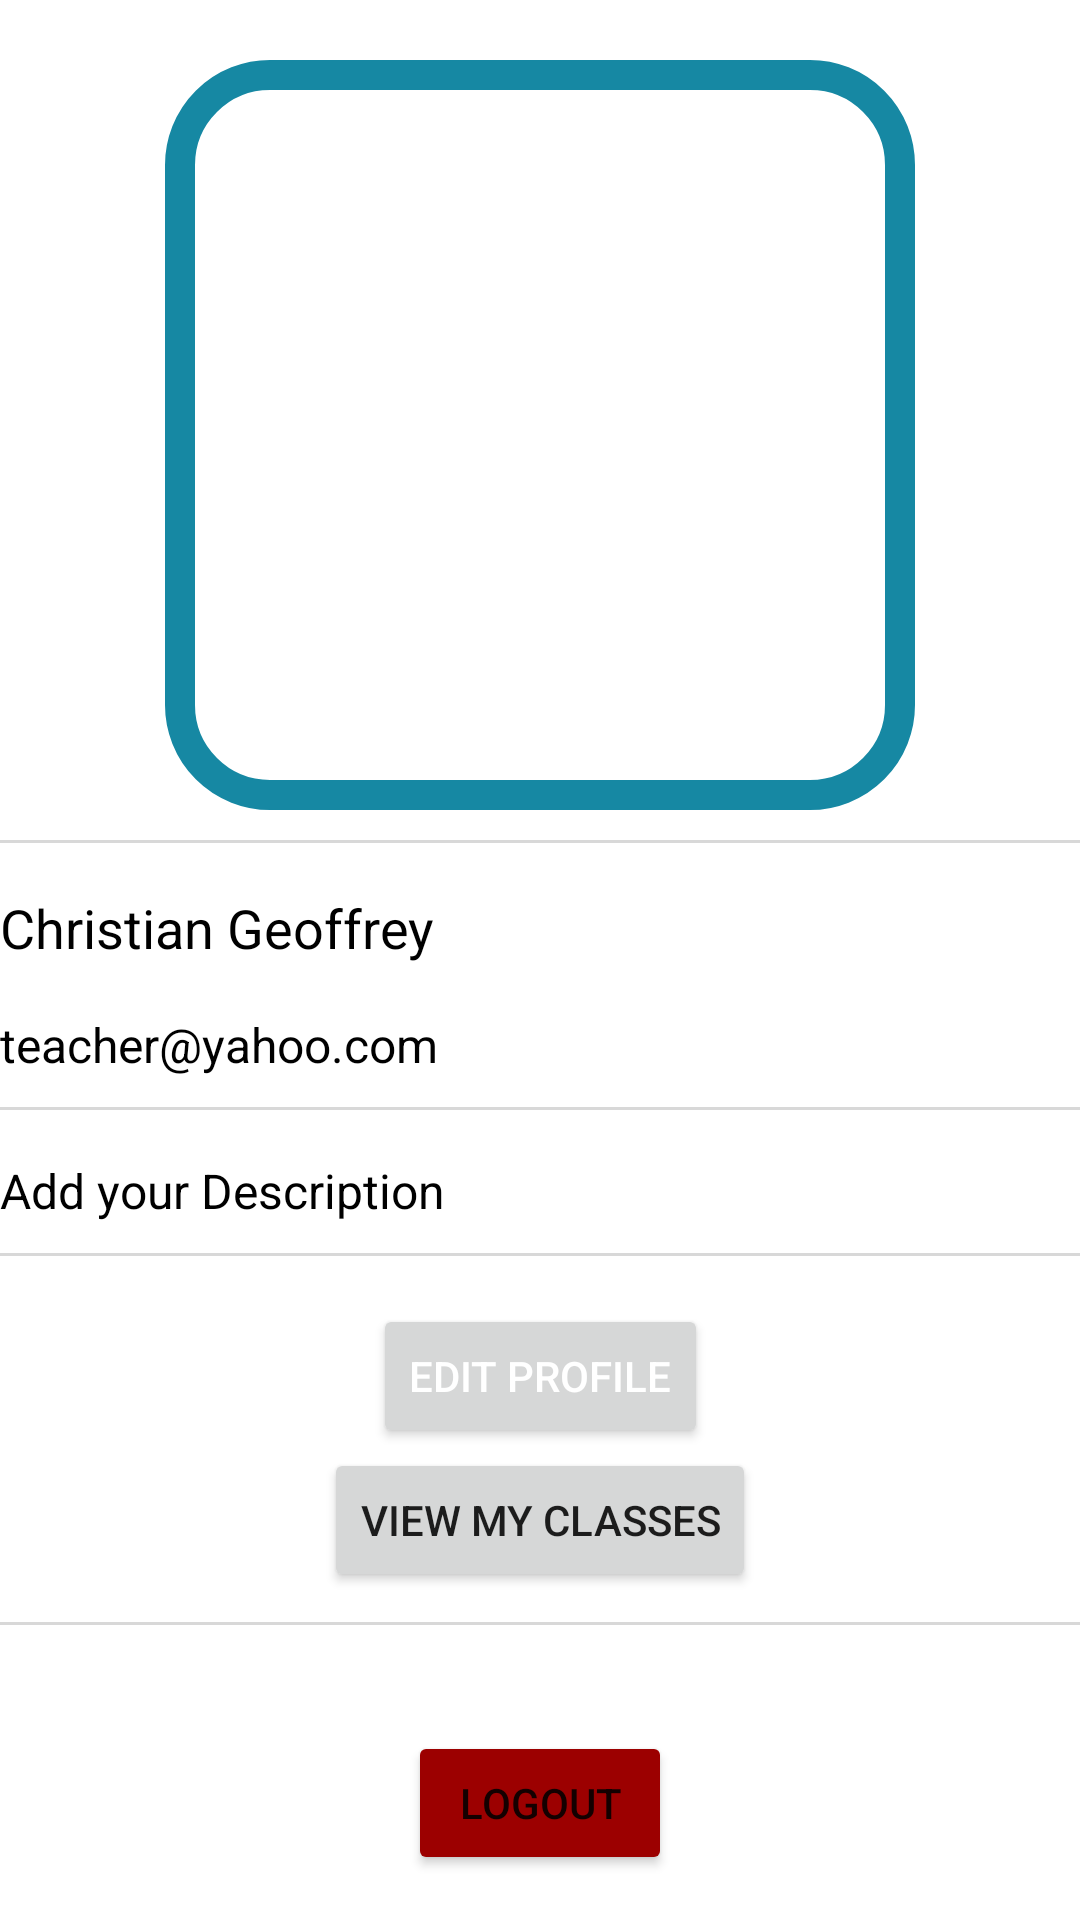

Here is an Android app screen rendered from its layout file. Give the layout XML and the strings, colors and styles it references.
<!-- AndroidManifest.xml: application theme Theme.LearnUpConnect -->
<!-- res/layout/activity_profile.xml -->
<?xml version="1.0" encoding="utf-8"?>
<ScrollView xmlns:android="http://schemas.android.com/apk/res/android"
    xmlns:app="http://schemas.android.com/apk/res-auto"
    xmlns:tools="http://schemas.android.com/tools"
    android:layout_width="match_parent"
    android:layout_height="match_parent"
    android:fillViewport="true">

    <androidx.constraintlayout.widget.ConstraintLayout
        android:layout_width="match_parent"
        android:layout_height="wrap_content">

        <View
            android:id="@+id/separator1"
            android:layout_width="match_parent"
            android:layout_height="1dp"
            android:layout_marginTop="10dp"
            android:background="#D8D8D8"
            app:layout_constraintTop_toBottomOf="@id/iv_profile_picture"
            app:layout_constraintStart_toStartOf="parent"
            app:layout_constraintEnd_toEndOf="parent"
            app:layout_constraintHorizontal_bias="0" />

        <ImageView
            android:id="@+id/iv_profile_picture"
            android:layout_marginTop="20dp"
            android:layout_width="250dp"
            android:layout_height="250dp"
            android:adjustViewBounds="true"
            android:scaleType="centerCrop"
            android:padding="20dp"
            android:src="@drawable/sample_profile_picture"
            android:background="@drawable/profile_border"
            app:layout_constraintDimensionRatio="3:2"
            app:layout_constraintEnd_toEndOf="parent"
            app:layout_constraintStart_toStartOf="parent"
            app:layout_constraintTop_toTopOf="parent"
            app:layout_constraintWidth_percent="1" />

        <TextView
            android:id="@+id/tv_username"
            android:layout_width="wrap_content"
            android:layout_height="wrap_content"
            android:layout_marginTop="16dp"
            android:text="@string/test_name"
            android:textColor="#000000"
            android:textSize="18sp"
            app:layout_constraintEnd_toEndOf="parent"
            app:layout_constraintStart_toStartOf="parent"
            app:layout_constraintTop_toBottomOf="@id/separator1"
            app:layout_constraintHorizontal_bias="0" />


        <TextView
            android:id="@+id/tv_email"
            android:layout_width="wrap_content"
            android:layout_height="wrap_content"
            android:layout_marginTop="16dp"
            android:text="@string/test_email"
            android:textColor="#000000"
            android:textSize="16sp"
            app:layout_constraintEnd_toEndOf="parent"
            app:layout_constraintStart_toStartOf="parent"
            app:layout_constraintTop_toBottomOf="@id/tv_username"
            app:layout_constraintHorizontal_bias="0" />

        <View
            android:id="@+id/separator2"
            android:layout_width="match_parent"
            android:layout_height="1dp"
            android:background="#D8D8D8"
            android:layout_marginTop="10dp"
            app:layout_constraintTop_toBottomOf="@id/tv_email"
            app:layout_constraintStart_toStartOf="parent"
            app:layout_constraintEnd_toEndOf="parent"
            app:layout_constraintHorizontal_bias="0" />

        <TextView
            android:id="@+id/tv_description"
            android:layout_width="wrap_content"
            android:layout_height="wrap_content"
            android:layout_marginTop="16dp"
            android:text="@string/add_your_description"
            android:textColor="#000000"
            android:textSize="16sp"
            app:layout_constraintEnd_toEndOf="parent"
            app:layout_constraintStart_toStartOf="parent"
            app:layout_constraintTop_toBottomOf="@id/separator2"
            app:layout_constraintHorizontal_bias="0" />

        <View
            android:id="@+id/separator3"
            android:layout_width="match_parent"
            android:layout_height="1dp"
            android:background="#D8D8D8"
            android:layout_marginTop="10dp"
            app:layout_constraintTop_toBottomOf="@id/tv_description"
            app:layout_constraintStart_toStartOf="parent"
            app:layout_constraintEnd_toEndOf="parent"
            app:layout_constraintHorizontal_bias="0" />

        <Button
            android:id="@+id/btn_edit_profile"
            android:layout_width="wrap_content"
            android:layout_height="wrap_content"
            android:layout_marginTop="16dp"
            android:text="@string/edit_profile"
            android:textColor="#FFFFFF"
            app:layout_constraintEnd_toEndOf="parent"
            app:layout_constraintStart_toStartOf="parent"
            app:layout_constraintTop_toBottomOf="@id/separator3" />


        <Button
            android:id="@+id/view_enrolledclass_button"
            android:layout_width="wrap_content"
            android:layout_height="wrap_content"
            app:layout_constraintHorizontal_bias="0.5"
            app:layout_constraintEnd_toEndOf="parent"
            app:layout_constraintStart_toStartOf="parent"
            android:text="@string/view_my_classes"
            app:layout_constraintTop_toBottomOf="@+id/btn_edit_profile" />


        <View
            android:id="@+id/separator4"
            android:layout_width="match_parent"
            android:layout_height="1dp"
            android:background="#D8D8D8"
            android:layout_marginTop="10dp"
            app:layout_constraintTop_toBottomOf="@id/view_enrolledclass_button"
            app:layout_constraintStart_toStartOf="parent"
            app:layout_constraintEnd_toEndOf="parent"
            app:layout_constraintHorizontal_bias="0" />

        <Button
            android:id="@+id/btn_logout"
            android:layout_width="wrap_content"
            android:layout_height="wrap_content"
            android:layout_marginTop="20dp"
            android:text="@string/logout_btn"
            android:backgroundTint="@color/red"
            app:layout_constraintEnd_toEndOf="parent"
            app:layout_constraintStart_toStartOf="parent"
            app:layout_constraintTop_toBottomOf="@id/separator4"
            app:layout_constraintBottom_toBottomOf="parent" />

    </androidx.constraintlayout.widget.ConstraintLayout>
</ScrollView>
<!-- resources referenced by this layout -->
<resources>
  <color name="red">#9C0000</color>
  <!-- drawable profile_border (drawable) -->
  <?xml version="1.0" encoding="utf-8"?>
  <shape xmlns:android="http://schemas.android.com/apk/res/android"
      android:shape="rectangle">
      <solid android:color="@android:color/white" />
      <corners android:radius="30dp" />
      <stroke android:width="10dp" android:color="#1688a3" />
  </shape>
  <string name="add_your_description">Add your Description</string>
  <string name="edit_profile">Edit Profile</string>
  <string name="logout_btn">Logout</string>
  <string name="test_email">teacher@yahoo.com</string>
  <string name="test_name">Christian Geoffrey</string>
  <string name="view_my_classes">View My Classes</string>
  <style name="Theme.LearnUpConnect" parent="Theme.MaterialComponents.DayNight.DarkActionBar">
          
          <item name="colorPrimary">#0073FF</item>
          <item name="colorPrimaryVariant">#000DFF</item>
          <item name="colorOnPrimary">@color/white</item>
          
          <item name="colorSecondary">@color/teal_200</item>
          <item name="colorSecondaryVariant">@color/teal_700</item>
          <item name="colorOnSecondary">@color/black</item>
          
          <item name="android:statusBarColor">?attr/colorPrimaryVariant</item>
          
      </style>
  <color name="white">#FFFFFFFF</color>
  <color name="teal_200">#FF03DAC5</color>
  <color name="teal_700">#FF018786</color>
  <color name="black">#FF000000</color>
</resources>
